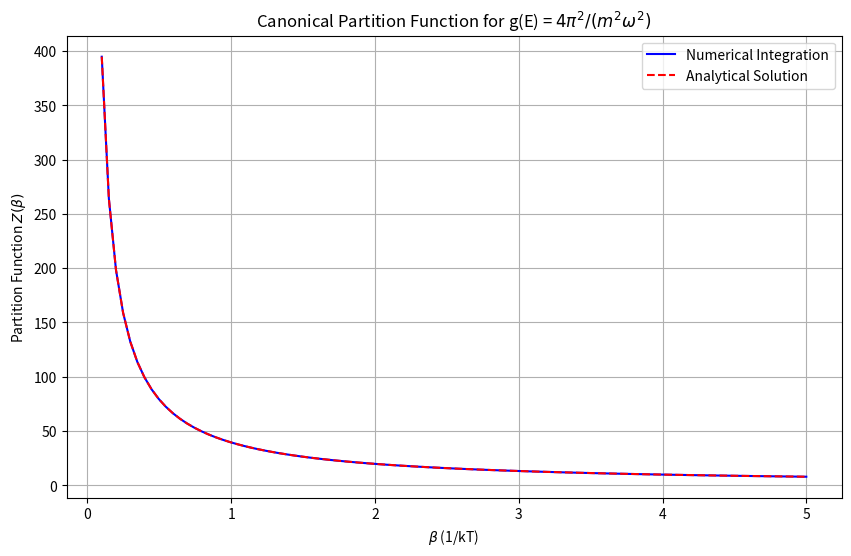
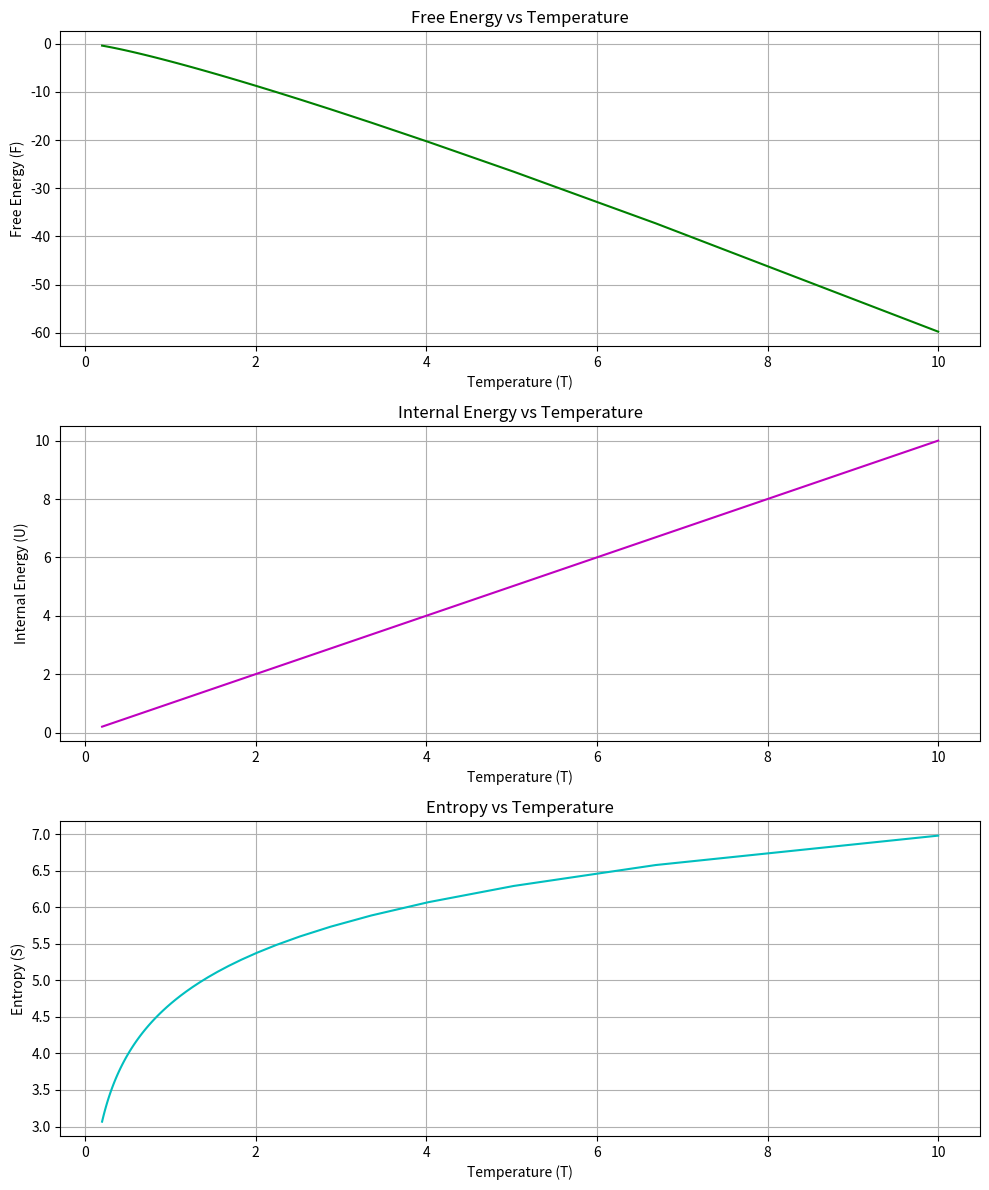

Recreate these plots in Python, in order.
import numpy as np
import matplotlib.pyplot as plt
from scipy import integrate

def density_of_states(E, m, omega):
    """
    Calculate the corrected density of states g(E) = 4π²/(m²ω²)
    
    Parameters:
    E (float or array): Energy values
    m (float): Mass parameter
    omega (float): Angular frequency
    
    Returns:
    float or array: The density of states at energy E
    """
    return (4 * np.pi**2) / (m**2 * omega**2)

def integrand(E, beta, m, omega):
    """
    The integrand of the canonical partition function: g(E)exp(-βE)
    
    Parameters:
    E (float): Energy value
    beta (float): Inverse temperature (1/kT)
    m (float): Mass parameter
    omega (float): Angular frequency
    
    Returns:
    float: Value of the integrand at E
    """
    return density_of_states(E, m, omega) * np.exp(-beta * E)

def partition_function(beta, m, omega, E_max=1000):
    """
    Compute the canonical partition function Z(β) = ∫g(E)exp(-βE)dE
    Integration is performed from 0 to E_max
    
    Parameters:
    beta (float): Inverse temperature (1/kT)
    m (float): Mass parameter
    omega (float): Angular frequency
    E_max (float): Upper limit of integration
    
    Returns:
    float: The canonical partition function Z(β)
    """
    result, error = integrate.quad(
        lambda E: integrand(E, beta, m, omega),
        0,  # Lower limit
        E_max  # Upper limit
    )
    return result

def analytical_solution(beta, m, omega):
    """
    Analytical solution for the canonical partition function with g(E) = 4π²/(m²ω²)
    Z(β) = (4π²)/(m²ω²) * (1/β)
    
    Parameters:
    beta (float): Inverse temperature (1/kT)
    m (float): Mass parameter
    omega (float): Angular frequency
    
    Returns:
    float: The analytical solution for Z(β)
    """
    return (4 * np.pi**2) / (m**2 * omega**2 * beta)

def main():
    # Set parameters
    m = 1.0  # Mass
    omega = 1.0  # Angular frequency
    
    # Create a range of beta values (inverse temperatures)
    beta_values = np.linspace(0.1, 5.0, 100)
    
    # Compute Z(β) for each beta using numerical integration
    Z_values = [partition_function(beta, m, omega) for beta in beta_values]
    
    # Compute Z(β) for each beta using the analytical solution
    Z_analytical = [analytical_solution(beta, m, omega) for beta in beta_values]
    
    # Plot the results
    plt.figure(figsize=(10, 6))
    plt.plot(beta_values, Z_values, 'b-', label='Numerical Integration')
    plt.plot(beta_values, Z_analytical, 'r--', label='Analytical Solution')
    plt.xlabel(r'$\beta$ (1/kT)')
    plt.ylabel(r'Partition Function $Z(\beta)$')
    plt.title(r'Canonical Partition Function for g(E) = $4\pi^2/(m^2\omega^2)$')
    plt.legend()
    plt.grid(True)
    
    # Calculate and print some specific values
    test_betas = [0.5, 1.0, 2.0]
    print("\nPartition Function Values:")
    print("--------------------------")
    print(f"{'β':>10} | {'Z(β) Numerical':>15} | {'Z(β) Analytical':>15} | {'Relative Error':>15}")
    print("-" * 60)
    
    for beta in test_betas:
        Z_num = partition_function(beta, m, omega)
        Z_ana = analytical_solution(beta, m, omega)
        rel_error = abs((Z_num - Z_ana) / Z_ana) * 100  # percentage
        print(f"{beta:10.2f} | {Z_num:15.8f} | {Z_ana:15.8f} | {rel_error:15.8f}%")
    
    # Plot thermodynamic quantities
    T_values = 1 / beta_values  # Convert beta to temperature
    
    # Calculate free energy F = -kT ln(Z) = -ln(Z)/beta
    # Using k=1 for simplicity
    F_values = [-np.log(Z) / beta for Z, beta in zip(Z_analytical, beta_values)]
    
    # Calculate internal energy U = -∂ln(Z)/∂β = 1/β
    U_values = [1/beta for beta in beta_values]
    
    # Calculate entropy S = k(ln(Z) + βU) = ln(Z) + 1
    S_values = [np.log(Z) + 1 for Z in Z_analytical]
    
    # Plot thermodynamic quantities
    fig, axs = plt.subplots(3, 1, figsize=(10, 12))
    
    axs[0].plot(T_values, F_values, 'g-')
    axs[0].set_xlabel('Temperature (T)')
    axs[0].set_ylabel('Free Energy (F)')
    axs[0].set_title('Free Energy vs Temperature')
    axs[0].grid(True)
    
    axs[1].plot(T_values, U_values, 'm-')
    axs[1].set_xlabel('Temperature (T)')
    axs[1].set_ylabel('Internal Energy (U)')
    axs[1].set_title('Internal Energy vs Temperature')
    axs[1].grid(True)
    
    axs[2].plot(T_values, S_values, 'c-')
    axs[2].set_xlabel('Temperature (T)')
    axs[2].set_ylabel('Entropy (S)')
    axs[2].set_title('Entropy vs Temperature')
    axs[2].grid(True)
    
    plt.tight_layout()
    plt.show()

if __name__ == "__main__":
    main()

    """
    Partition Function Values:
--------------------------
         β |  Z(β) Numerical | Z(β) Analytical |  Relative Error
------------------------------------------------------------
      0.50 |      0.05066059 |      0.05066059 |      0.00000000%
      1.00 |      0.02533030 |      0.02533030 |      0.00000000%
      2.00 |      0.01266515 |      0.01266515 |      0.00000000%
    """ 
